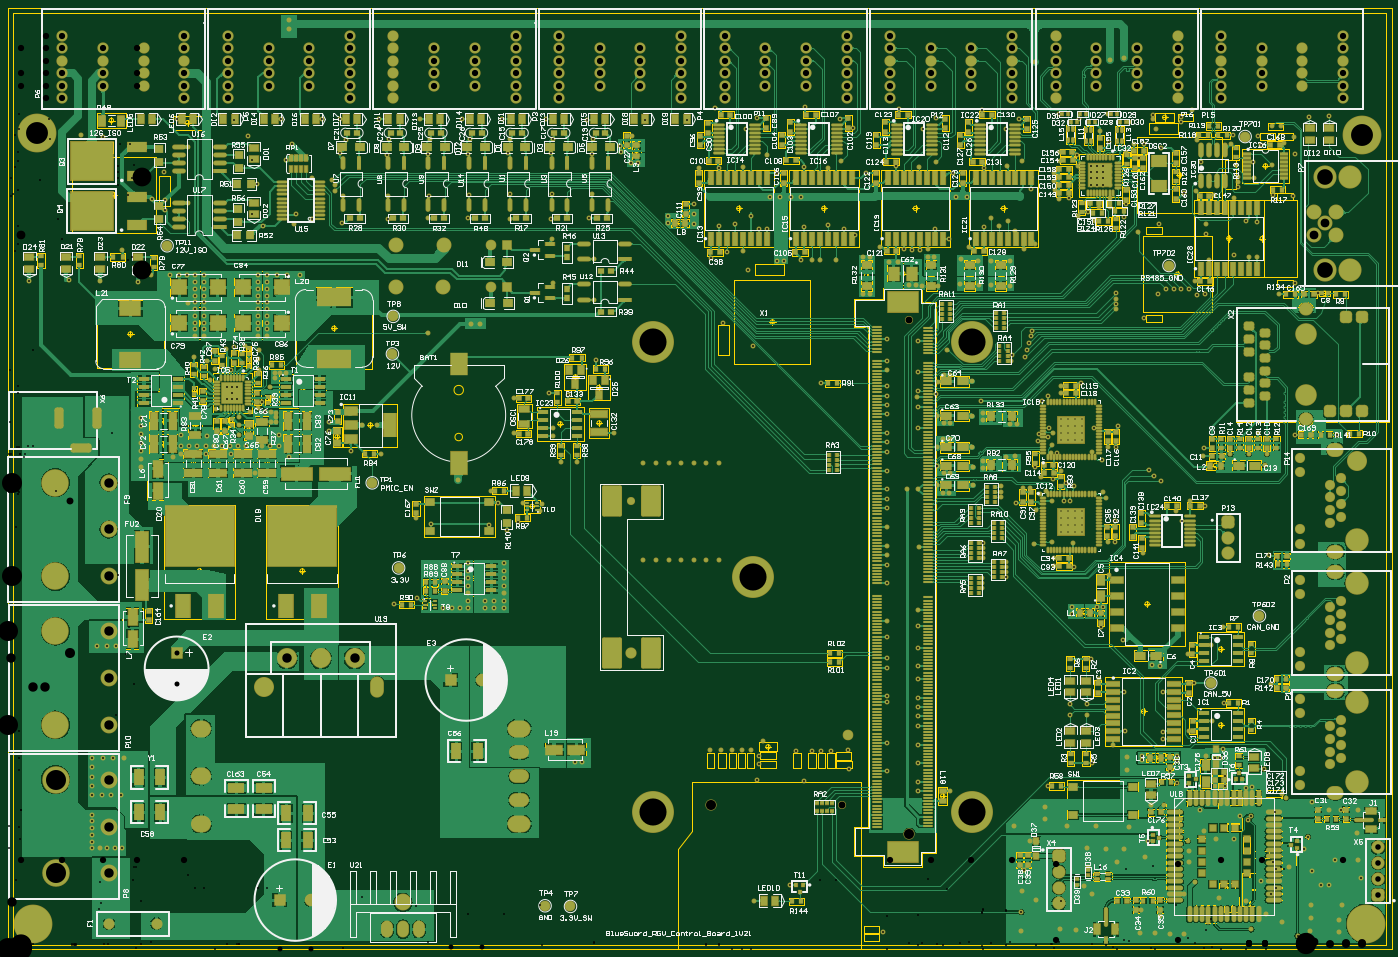
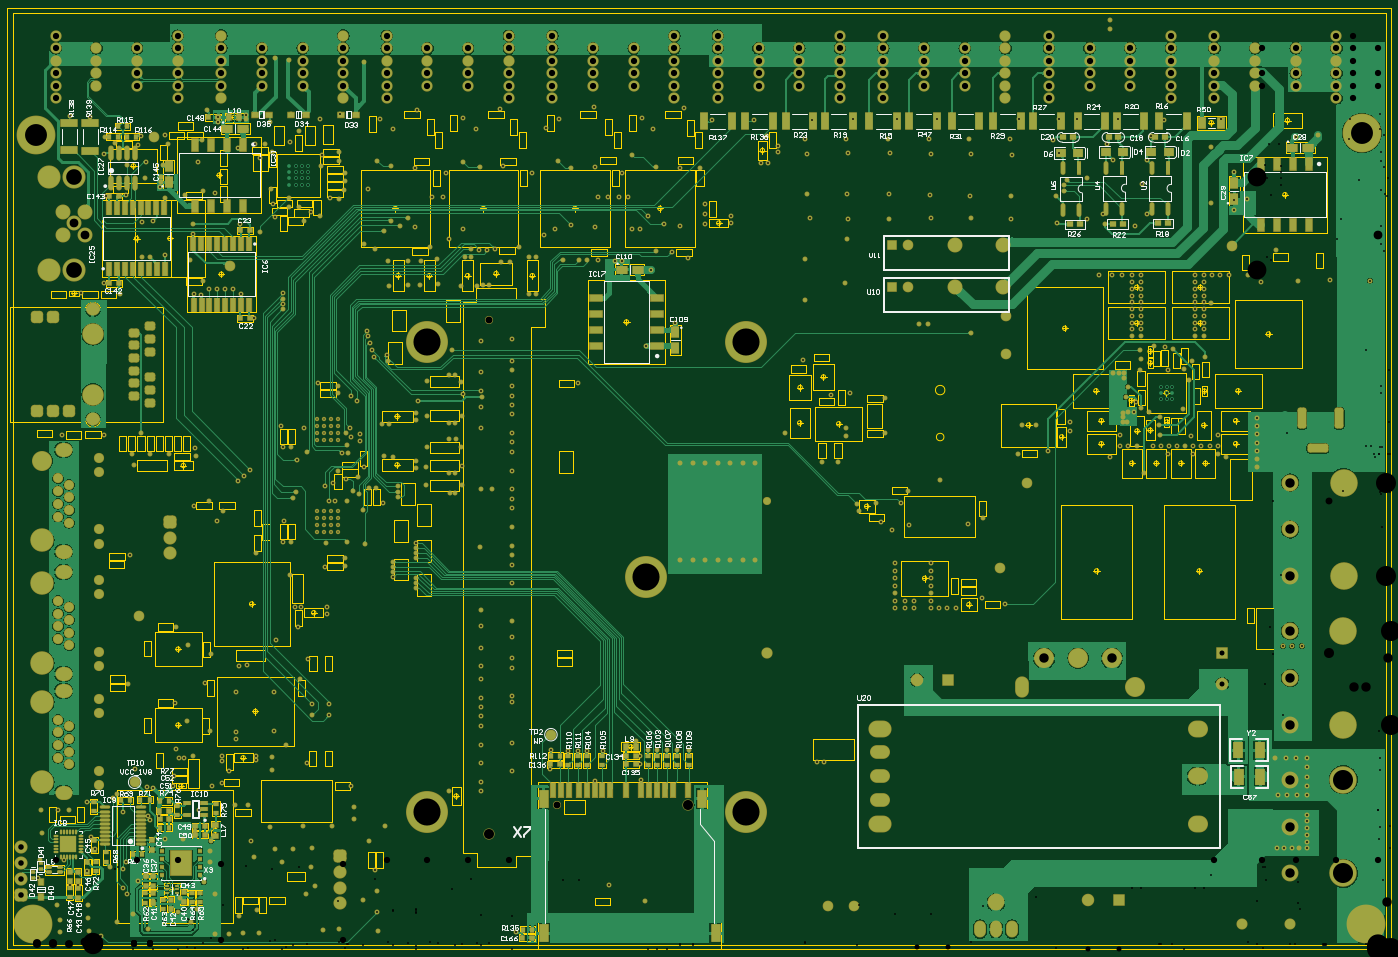
Circuit board: 12 layer files. Board 221.1 x 150.4 mm.
- drill: RGV_Control_1V21-RoundHoles.TXT (16505 bytes)
- drill: RGV_Control_1V21-SlotHoles.TXT (264 bytes)
- bottom_copper: RGV_Control_1V21.GBL (384142 bytes)
- bottom_silk: RGV_Control_1V21.GBO (56745 bytes)
- paste: RGV_Control_1V21.GBP (9063 bytes)
- bottom_mask: RGV_Control_1V21.GBS (38819 bytes)
- outline: RGV_Control_1V21.GKO (432 bytes)
- outline: RGV_Control_1V21.GM1 (45104 bytes)
- top_copper: RGV_Control_1V21.GTL (983168 bytes)
- top_silk: RGV_Control_1V21.GTO (230841 bytes)
- paste: RGV_Control_1V21.GTP (40274 bytes)
- top_mask: RGV_Control_1V21.GTS (69970 bytes)

=== drill: RGV_Control_1V21-RoundHoles.TXT (16505 bytes, source omitted) ===
=== drill: RGV_Control_1V21-SlotHoles.TXT ===
M48
;Layer_Color=9474304
;FILE_FORMAT=2:5
INCH,LZ
;TYPE=PLATED
T3F00S00C0.03000
;TYPE=NON_PLATED
%
G90
G05
T03
G00X0042779Y0315058
M15
G01X0049779
M16
G00X0056079Y0337358
M15
G01Y0330358
M16
G00X0032579Y0337358
M15
G01Y0330358
M16
M17
M30

=== bottom_copper: RGV_Control_1V21.GBL (384142 bytes, source omitted) ===
=== bottom_silk: RGV_Control_1V21.GBO (56745 bytes, source omitted) ===
=== paste: RGV_Control_1V21.GBP (9063 bytes, source omitted) ===
=== bottom_mask: RGV_Control_1V21.GBS (38819 bytes, source omitted) ===
=== outline: RGV_Control_1V21.GKO ===
G04*
G04 #@! TF.GenerationSoftware,Altium Limited,Altium Designer,18.1.8 (232)*
G04*
G04 Layer_Color=16711935*
%FSLAX25Y25*%
%MOIN*%
G70*
G01*
G75*
%ADD11C,0.00800*%
%ADD18C,0.00394*%
D11*
X286653Y351649D02*
G03*
X286653Y351649I-2953J0D01*
G01*
X286062Y322121D02*
G03*
X286062Y322121I-2362J0D01*
G01*
D18*
X867100Y589100D02*
X867100Y2953D01*
X3100D02*
X867100D01*
X3100D02*
Y589100D01*
X867100D01*
M02*

=== outline: RGV_Control_1V21.GM1 (45104 bytes, source omitted) ===
=== top_copper: RGV_Control_1V21.GTL (983168 bytes, source omitted) ===
=== top_silk: RGV_Control_1V21.GTO (230841 bytes, source omitted) ===
=== paste: RGV_Control_1V21.GTP (40274 bytes, source omitted) ===
=== top_mask: RGV_Control_1V21.GTS (69970 bytes, source omitted) ===
